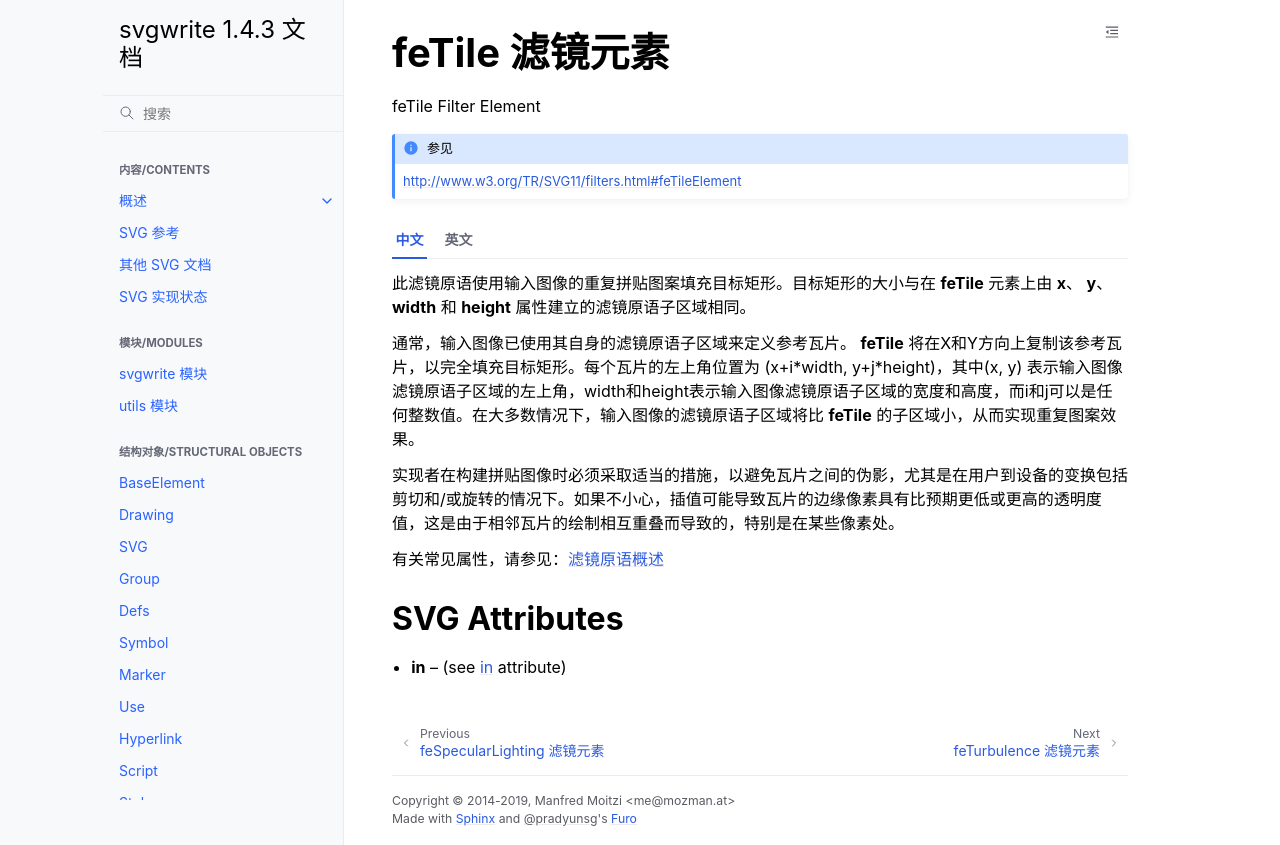

repository: hellowac/svgwrite-zh-cn · page: classes/fe_tile.html · generator: sphinx

.. _feTile:

feTile 滤镜元素
=======================

feTile Filter Element

.. seealso:: http://www.w3.org/TR/SVG11/filters.html#feTileElement

.. tab:: 中文

    此滤镜原语使用输入图像的重复拼贴图案填充目标矩形。目标矩形的大小与在 **feTile** 元素上由 **x**、 **y**、 **width** 和 **height** 属性建立的滤镜原语子区域相同。

    通常，输入图像已使用其自身的滤镜原语子区域来定义参考瓦片。 **feTile** 将在X和Y方向上复制该参考瓦片，以完全填充目标矩形。每个瓦片的左上角位置为 (x+i*width, y+j*height)，其中(x, y) 表示输入图像滤镜原语子区域的左上角，width和height表示输入图像滤镜原语子区域的宽度和高度，而i和j可以是任何整数值。在大多数情况下，输入图像的滤镜原语子区域将比 **feTile** 的子区域小，从而实现重复图案效果。

    实现者在构建拼贴图像时必须采取适当的措施，以避免瓦片之间的伪影，尤其是在用户到设备的变换包括剪切和/或旋转的情况下。如果不小心，插值可能导致瓦片的边缘像素具有比预期更低或更高的透明度值，这是由于相邻瓦片的绘制相互重叠而导致的，特别是在某些像素处。

    有关常见属性，请参见：:ref:`filter_primitive`

.. tab:: 英文

    This filter primitive fills a target rectangle with a repeated, tiled pattern of
    an input image. The target rectangle is as large as the filter primitive subregion
    established by the **x**, **y**, **width** and **height** attributes on the
    **feTile** element.

    Typically, the input image has been defined with its own filter primitive
    subregion in order to define a reference tile. **feTile** replicates the
    reference tile in both X and Y to completely fill the target rectangle. The
    top/left corner of each given tile is at location (x+i*width,y+j*height),
    where (x,y) represents the top/left of the input image's filter primitive
    subregion, width and height represent the width and height of the input
    image's filter primitive subregion, and i and j can be any integer value.
    In most cases, the input image will have a smaller filter primitive subregion
    than the **feTile** in order to achieve a repeated pattern effect.

    Implementers must take appropriate measures in constructing the tiled image to
    avoid artifacts between tiles, particularly in situations where the user to
    device transform includes shear and/or rotation. Unless care is taken,
    interpolation can lead to edge pixels in the tile having opacity values lower or
    higher than expected due to the interaction of painting adjacent tiles which
    each have partial overlap with particular pixels.

    For common properties see: :ref:`filter_primitive`

SVG Attributes
--------------

* **in** -- (see :ref:`in <in_attr>` attribute)
